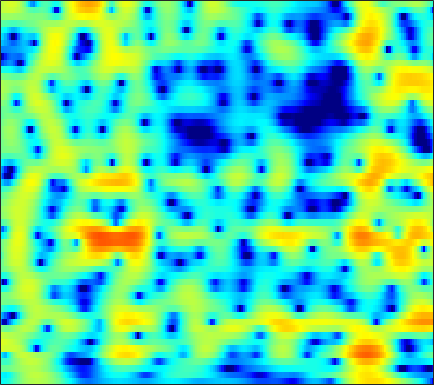

Source data for this figure (header and first rows):
-4.9885, -5.0064, -4.7629, -4.2778, -3.7804, -2.9864, -2.1396, -1.5119, -0.7143, -0.010901, 0.61181, 0.99403, 1.4199, 1.7467, 1.9324, 2.0889, 2.1637, 2.1685, 2.1004, 1.9508, 1.7277, 1.514, 1.1541, 0.74348
-5.271, -5.709, -5.873, -5.461, -4.84, -3.78, -2.649, -1.821, -0.8165, 0.06335, 0.8046, 1.269, 1.772, 2.149, 2.354, 2.525, 2.59, 2.568, 2.449, 2.231, 1.917, 1.621, 1.143, 0.5798
-0.8811, -0.8986, -0.8498, -0.701, -0.5435, -0.2615, 0.06708, 0.3367, 0.704, 1.06, 1.381, 1.593, 1.815, 1.962, 2.02, 2.018, 1.921, 1.784, 1.515, 1.141, 0.6608, 0.2364, -0.4209, -1.185
-2.586, -2.937, -3.025, -2.667, -2.16, -1.318, -0.4349, 0.1841, 0.9238, 1.531, 2.014, 2.286, 2.54, 2.674, 2.708, 2.647, 2.484, 2.295, 1.955, 1.505, 0.9279, 0.4251, -0.375, -1.357
-4.931, -7.285, -8.184, -5.61, -3.467, -1.183, 0.4577, 1.354, 2.187, 2.672, 2.876, 2.868, 2.677, 2.364, 2.076, 1.683, 1.339, 1.151, 0.9973, 0.8647, 0.7242, 0.5702, 0.2344, -0.2917
3.564, 3.334, 3.138, 3.066, 3.056, 3.063, 3.014, 2.892, 2.571, 2.007, 1.165, 0.2817, -1.309, -3.548, -5.878, -10.46, -16.96, -15.29, -9.522, -6.08, -3.949, -2.873, -1.947, -1.403
3.831, 3.7, 3.506, 3.29, 3.115, 2.85, 2.518, 2.211, 1.709, 1.077, 0.2979, -0.4012, -1.455, -2.616, -3.494, -4.528, -5.17, -5.301, -5.077, -4.511, -3.882, -3.404, -2.863, -2.436
2.89, 2.7, 2.463, 2.263, 2.138, 1.998, 1.866, 1.758, 1.58, 1.327, 0.9979, 0.6972, 0.221, -0.3301, -0.7735, -1.399, -2.041, -2.514, -3.107, -3.592, -3.889, -3.954, -3.812, -3.396
0.1968, -0.3996, -0.831, -0.8372, -0.6031, -0.1006, 0.4724, 0.9163, 1.461, 1.903, 2.205, 2.32, 2.303, 2.077, 1.752, 1.078, 0.08671, -0.9203, -2.781, -5.53, -9.806, -14.46, -14.03, -8.111
-12.12, -19.09, -19.42, -13.15, -10.57, -8.159, -6.09, -4.617, -2.771, -1.139, 0.2072, 1.017, 1.811, 2.272, 2.42, 2.343, 1.976, 1.524, 0.7155, -0.2473, -1.146, -1.562, -1.522, -0.8668
-7.869, -9.585, -11.67, -14.15, -17.15, -27.69, -20.56, -13.54, -8.299, -4.885, -2.47, -1.1, 0.2771, 1.259, 1.763, 2.195, 2.391, 2.424, 2.36, 2.214, 2.039, 1.922, 1.817, 1.782
-2.629, -3.33, -4.193, -4.899, -5.258, -5.361, -4.908, -4.239, -3.062, -1.794, -0.5954, 0.1947, 1.065, 1.725, 2.087, 2.4, 2.53, 2.522, 2.403, 2.183, 1.887, 1.632, 1.27, 0.8941
-0.246, -0.4344, -0.6052, -0.6678, -0.6324, -0.4651, -0.168, 0.129, 0.5937, 1.09, 1.563, 1.879, 2.208, 2.41, 2.465, 2.399, 2.172, 1.887, 1.355, 0.6699, -0.1414, -0.8109, -1.735, -2.605
-0.4002, -0.4161, -0.3165, -0.06018, 0.2163, 0.6731, 1.179, 1.568, 2.056, 2.493, 2.836, 3.018, 3.151, 3.129, 3.001, 2.652, 2.098, 1.528, 0.5282, -0.7945, -2.508, -4.113, -6.755, -10
-4.207, -4.502, -4.185, -3.158, -2.142, -0.7577, 0.4983, 1.314, 2.215, 2.908, 3.402, 3.643, 3.791, 3.749, 3.596, 3.214, 2.614, 2.018, 1.01, -0.2894, -1.927, -3.402, -5.746, -8.36
-12.67, -20.41, -16.81, -9.006, -5.74, -2.775, -0.7013, 0.4674, 1.652, 2.483, 3.03, 3.278, 3.417, 3.362, 3.204, 2.871, 2.4, 1.97, 1.308, 0.5691, -0.2265, -0.8304, -1.602, -2.272
-4.133, -4.237, -3.846, -2.919, -2.033, -0.8056, 0.2942, 0.9828, 1.696, 2.167, 2.402, 2.435, 2.306, 2.002, 1.676, 1.16, 0.6068, 0.2003, -0.2844, -0.6559, -0.9021, -1.018, -1.087, -1.074
-1.07, -0.7278, -0.1817, 0.4325, 0.8971, 1.482, 1.98, 2.262, 2.48, 2.49, 2.276, 1.952, 1.297, 0.3921, -0.4511, -1.755, -3.142, -4.092, -4.951, -5.083, -4.538, -3.893, -2.946, -2.059
-1.244, -0.3434, 0.7181, 1.612, 2.173, 2.749, 3.126, 3.272, 3.269, 3.021, 2.498, 1.906, 0.8179, -0.682, -2.128, -4.7, -8.385, -12.61, -26.11, -17.92, -10.92, -8.113, -5.564, -3.742
-2.514, -1.007, 0.5664, 1.751, 2.438, 3.118, 3.533, 3.673, 3.635, 3.335, 2.764, 2.154, 1.087, -0.2674, -1.452, -3.248, -5.182, -6.536, -7.875, -8.307, -7.921, -7.326, -6.335, -5.221
-1.315, -0.2837, 0.9545, 2.001, 2.645, 3.317, 3.763, 3.931, 3.93, 3.654, 3.114, 2.539, 1.562, 0.3701, -0.6291, -2.034, -3.475, -4.544, -5.907, -7.238, -8.549, -9.478, -10.44, -10.25
-0.9372, -0.3279, 0.6064, 1.63, 2.383, 3.245, 3.88, 4.174, 4.288, 4.069, 3.489, 2.824, 1.641, 0.1504, -1.14, -2.918, -4.657, -5.818, -7.098, -8.35, -10.01, -11.87, -15.81, -17.93
-5.801, -5.701, -4.003, -1.524, 0.2252, 2.105, 3.418, 4.055, 4.455, 4.367, 3.786, 3.001, 1.451, -0.7784, -3.067, -7.216, -13.22, -16.5, -12.71, -9.336, -7.535, -6.699, -5.79, -4.756
-10.52, -11.83, -8.205, -3.887, -1.49, 0.8412, 2.406, 3.168, 3.72, 3.772, 3.362, 2.755, 1.54, -0.1364, -1.693, -4.048, -6.189, -7.084, -6.926, -5.976, -4.924, -4.198, -3.315, -2.446
-2.311, -1.982, -1.228, -0.2081, 0.6076, 1.614, 2.43, 2.871, 3.207, 3.249, 2.997, 2.63, 1.92, 1.015, 0.2501, -0.8356, -1.863, -2.552, -3.32, -3.918, -4.359, -4.584, -4.73, -4.594
0.1723, 0.5358, 1.068, 1.623, 2.032, 2.533, 2.935, 3.153, 3.304, 3.286, 3.088, 2.817, 2.302, 1.611, 1.007, 0.06796, -1.002, -1.889, -3.215, -4.727, -6.521, -8.078, -10.4, -12.3
0.5197, 0.9299, 1.458, 1.956, 2.298, 2.698, 3.011, 3.179, 3.304, 3.293, 3.137, 2.918, 2.487, 1.884, 1.313, 0.405, -0.7047, -1.682, -3.208, -5.051, -7.315, -9.405, -12.85, -16.63
-0.3324, 0.1823, 0.8147, 1.386, 1.778, 2.242, 2.636, 2.873, 3.1, 3.205, 3.172, 3.051, 2.743, 2.27, 1.786, 0.9812, -0.01636, -0.8865, -2.198, -3.666, -5.22, -6.379, -7.762, -8.774
-1.719, -1.14, -0.4378, 0.215, 0.693, 1.31, 1.9, 2.313, 2.788, 3.156, 3.383, 3.445, 3.364, 3.085, 2.735, 2.07, 1.181, 0.3712, -0.8854, -2.319, -3.873, -5.067, -6.591, -7.937
-3.426, -3.168, -2.796, -2.265, -1.721, -0.811, 0.2182, 1.01, 2.017, 2.893, 3.587, 3.964, 4.249, 4.263, 4.099, 3.619, 2.832, 2.019, 0.6186, -1.179, -3.419, -5.428, -8.508, -11.56
-6.651, -7.853, -9.409, -9.825, -8.897, -6.612, -4.097, -2.332, -0.2195, 1.553, 2.963, 3.785, 4.571, 5.008, 5.103, 4.932, 4.399, 3.751, 2.516, 0.8044, -1.534, -3.815, -7.915, -13.54
-10.32, -13.56, -19.83, -25.03, -21.23, -15.73, -10.98, -7.859, -4.361, -1.589, 0.5252, 1.752, 2.977, 3.789, 4.146, 4.331, 4.205, 3.926, 3.314, 2.437, 1.34, 0.4101, -0.8523, -1.919
-8.82, -10.92, -14.37, -19.05, -24.95, -23.36, -14.65, -10.6, -6.681, -3.846, -1.749, -0.5584, 0.622, 1.414, 1.815, 2.136, 2.278, 2.298, 2.238, 2.109, 1.937, 1.8, 1.625, 1.49
-5.011, -5.877, -7.023, -7.91, -8.215, -7.892, -6.81, -5.742, -4.287, -3.01, -2.008, -1.461, -1, -0.8072, -0.78, -0.8252, -0.8311, -0.74, -0.4257, 0.08309, 0.6925, 1.157, 1.74, 2.24
-1.931, -2.078, -2.251, -2.372, -2.386, -2.291, -2.09, -1.895, -1.658, -1.519, -1.565, -1.763, -2.303, -3.199, -4.159, -5.77, -7.399, -7.887, -6.73, -4.45, -2.225, -0.811, 0.7229, 1.908
-0.74, -0.4857, -0.2446, -0.09667, -0.03605, -0.02312, -0.09209, -0.2064, -0.4586, -0.8578, -1.444, -2.036, -3.082, -4.531, -6.022, -8.823, -13.05, -15.82, -12, -7.152, -3.768, -1.882, 0.04337, 1.466
-0.6986, -0.1837, 0.3046, 0.6004, 0.6958, 0.6655, 0.4602, 0.1873, -0.3241, -0.9982, -1.802, -2.466, -3.387, -4.273, -4.85, -5.422, -5.593, -5.342, -4.465, -3.136, -1.651, -0.5861, 0.6549, 1.637
-0.5498, 0.08735, 0.7035, 1.056, 1.154, 1.065, 0.7196, 0.2892, -0.5284, -1.624, -2.979, -4.109, -5.558, -6.511, -6.589, -5.89, -4.669, -3.643, -2.275, -0.9904, 0.1649, 0.9232, 1.75, 2.339
-0.3476, 0.3116, 0.9523, 1.316, 1.413, 1.299, 0.8914, 0.3787, -0.6294, -2.098, -4.229, -6.504, -11.3, -23.67, -19.79, -10.12, -5.736, -3.555, -1.419, 0.1502, 1.309, 1.956, 2.565, 2.897
-0.9245, -0.2852, 0.3215, 0.6732, 0.7777, 0.7181, 0.4406, 0.0882, -0.5751, -1.466, -2.584, -3.534, -4.758, -5.438, -5.213, -4.042, -2.46, -1.3, 0.03325, 1.082, 1.843, 2.223, 2.501, 2.53
-1.585, -1.046, -0.592, -0.3948, -0.3832, -0.4947, -0.68, -0.8296, -0.9996, -1.124, -1.18, -1.175, -1.075, -0.8194, -0.5252, -0.004692, 0.6029, 1.056, 1.593, 1.991, 2.211, 2.247, 2.107, 1.747
-1.176, -0.923, -0.9108, -1.253, -1.701, -2.451, -3.143, -3.406, -3.219, -2.485, -1.5, -0.7445, 0.1883, 0.9947, 1.506, 2.079, 2.518, 2.754, 2.936, 2.947, 2.771, 2.517, 1.99, 1.235
0.2327, 0.1221, -0.4412, -1.573, -2.903, -5.623, -10.2, -15.1, -12.26, -6.489, -2.943, -1.092, 0.7095, 1.97, 2.662, 3.296, 3.647, 3.747, 3.677, 3.399, 2.925, 2.441, 1.642, 0.6628
1.428, 1.2, 0.6031, -0.3591, -1.344, -2.971, -4.679, -5.458, -4.964, -3.166, -1.196, 0.08972, 1.448, 2.439, 2.952, 3.348, 3.434, 3.304, 2.88, 2.194, 1.293, 0.5152, -0.5606, -1.589
1.915, 1.755, 1.431, 1.005, 0.6465, 0.1928, -0.1258, -0.2115, -0.06132, 0.3763, 0.9838, 1.467, 2.061, 2.514, 2.714, 2.767, 2.531, 2.131, 1.264, -0.05153, -1.88, -3.586, -6.149, -8.117
1.661, 1.526, 1.311, 1.074, 0.9054, 0.714, 0.6056, 0.5993, 0.7121, 0.9505, 1.292, 1.58, 1.97, 2.276, 2.419, 2.432, 2.177, 1.768, 0.8644, -0.5559, -2.68, -4.933, -9.261, -14.56
-0.06572, -0.2583, -0.5167, -0.7743, -0.9627, -1.202, -1.396, -1.468, -1.417, -1.156, -0.6728, -0.1961, 0.494, 1.166, 1.6, 2.016, 2.198, 2.167, 1.877, 1.308, 0.4919, -0.2121, -1.124, -1.728
-4.326, -4.562, -4.75, -4.925, -5.154, -5.647, -6.394, -7.053, -7.75, -7.591, -6.329, -4.956, -3.083, -1.409, -0.356, 0.7829, 1.637, 2.103, 2.514, 2.715, 2.752, 2.702, 2.576, 2.439
-13.12, -12.65, -11.26, -10.2, -9.907, -10.29, -11.68, -13.82, -19.81, -31.44, -15.34, -10.72, -6.792, -4.092, -2.525, -0.8455, 0.4997, 1.325, 2.228, 2.925, 3.443, 3.711, 3.935, 3.999
-21.32, -18.19, -14.4, -12.3, -11.45, -11, -11.11, -11.36, -11.7, -11.33, -10.03, -8.658, -6.807, -5.065, -3.875, -2.403, -1.02, -0.03177, 1.199, 2.304, 3.225, 3.777, 4.308, 4.575
-10.54, -10.66, -10.55, -10.33, -10.16, -9.927, -9.712, -9.479, -9.069, -8.55, -7.96, -7.572, -7.135, -6.76, -6.465, -5.724, -4.356, -2.974, -0.9831, 0.8797, 2.44, 3.382, 4.307, 4.874
-7.739, -8.194, -9.028, -10.07, -10.92, -11.79, -11.78, -11.18, -9.934, -8.808, -8.095, -7.987, -8.49, -10.24, -12.92, -20.05, -14.43, -8.711, -3.868, -0.6509, 1.623, 2.897, 4.137, 4.937
-6.426, -7.078, -8.562, -11.08, -14.15, -22.55, -25.63, -16.79, -11.72, -8.992, -7.495, -6.896, -6.72, -7.122, -7.59, -7.746, -6.487, -4.764, -2.288, -0.1083, 1.638, 2.67, 3.719, 4.43
-4.237, -4.624, -5.461, -6.614, -7.532, -8.507, -8.615, -8.049, -6.808, -5.605, -4.637, -4.064, -3.526, -3.098, -2.787, -2.279, -1.608, -0.9806, -0.05323, 0.8634, 1.708, 2.246, 2.823, 3.234
-1.473, -1.551, -1.754, -2.013, -2.211, -2.412, -2.446, -2.355, -2.134, -1.843, -1.534, -1.333, -1.082, -0.8416, -0.6544, -0.3793, -0.06352, 0.1853, 0.5067, 0.7934, 1.005, 1.11, 1.178, 1.189
0.9122, 1.027, 1.11, 1.128, 1.099, 1.043, 0.9545, 0.8771, 0.7406, 0.5909, 0.4161, 0.264, 0.07848, -0.08536, -0.1641, -0.1989, -0.1538, -0.105, -0.07013, -0.1251, -0.3692, -0.6996, -1.362, -2.225
2.325, 2.585, 2.841, 2.989, 3.038, 3.008, 2.846, 2.629, 2.222, 1.65, 0.9089, 0.2808, -0.6305, -1.477, -1.95, -2.227, -2.12, -1.885, -1.564, -1.455, -1.7, -2.223, -3.521, -5.876
2.164, 2.562, 3.006, 3.334, 3.493, 3.546, 3.41, 3.154, 2.573, 1.645, 0.3014, -1.061, -3.5, -6.773, -9.458, -10.36, -7.609, -5.566, -3.649, -2.553, -2.093, -2.112, -2.585, -3.467
